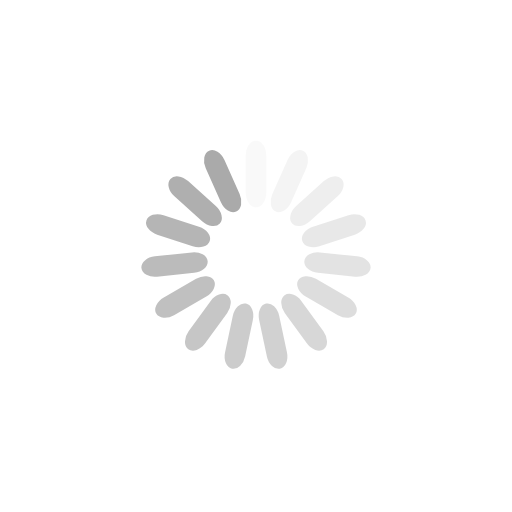
t = 0.00 s
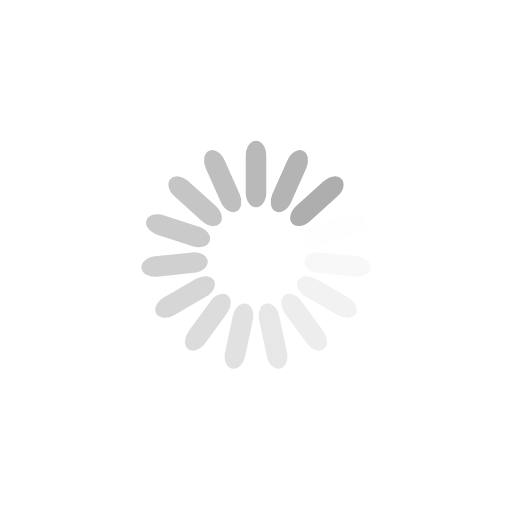
t = 0.22 s
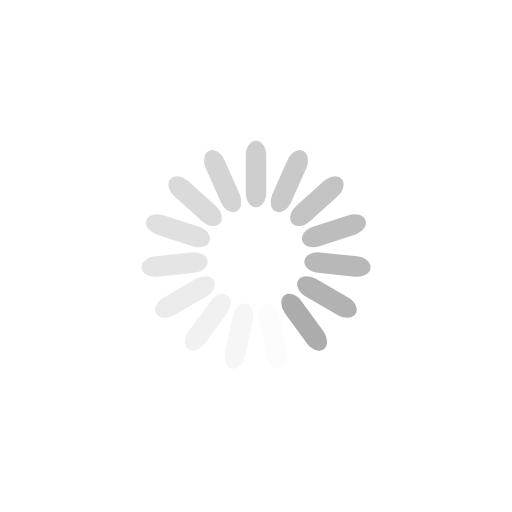
t = 0.43 s
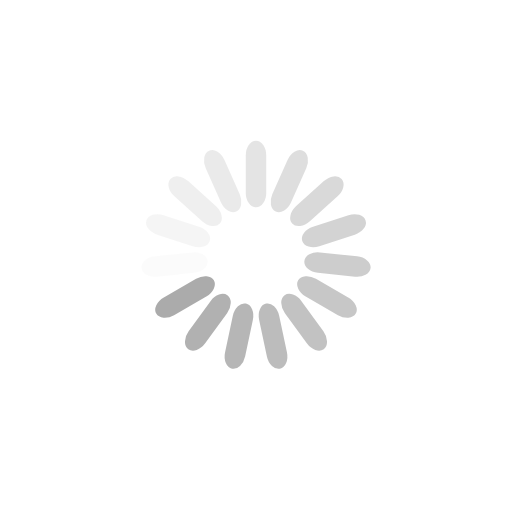
t = 0.65 s

The animated SVG that drew these frames (rendered in a browser with its animation timeline set to each time). Animation: 15 SMIL elements (animate=15); one cycle of 0.86 s, repeats indefinitely.

<?xml version="1.0" encoding="utf-8"?>
<svg xmlns="http://www.w3.org/2000/svg" xmlns:xlink="http://www.w3.org/1999/xlink" style="margin: auto; background: none; display: block; shape-rendering: auto;" width="381px" height="381px" viewBox="0 0 100 100" preserveAspectRatio="xMidYMid">
<g transform="rotate(0 50 50)">
  <rect x="48" y="27.5" rx="2" ry="2.86" width="4" height="13" fill="#aaaaaa">
    <animate attributeName="opacity" values="1;0" keyTimes="0;1" dur="0.8620689655172413s" begin="-0.8045977011494252s" repeatCount="indefinite"></animate>
  </rect>
</g><g transform="rotate(24 50 50)">
  <rect x="48" y="27.5" rx="2" ry="2.86" width="4" height="13" fill="#aaaaaa">
    <animate attributeName="opacity" values="1;0" keyTimes="0;1" dur="0.8620689655172413s" begin="-0.7471264367816091s" repeatCount="indefinite"></animate>
  </rect>
</g><g transform="rotate(48 50 50)">
  <rect x="48" y="27.5" rx="2" ry="2.86" width="4" height="13" fill="#aaaaaa">
    <animate attributeName="opacity" values="1;0" keyTimes="0;1" dur="0.8620689655172413s" begin="-0.689655172413793s" repeatCount="indefinite"></animate>
  </rect>
</g><g transform="rotate(72 50 50)">
  <rect x="48" y="27.5" rx="2" ry="2.86" width="4" height="13" fill="#aaaaaa">
    <animate attributeName="opacity" values="1;0" keyTimes="0;1" dur="0.8620689655172413s" begin="-0.6321839080459769s" repeatCount="indefinite"></animate>
  </rect>
</g><g transform="rotate(96 50 50)">
  <rect x="48" y="27.5" rx="2" ry="2.86" width="4" height="13" fill="#aaaaaa">
    <animate attributeName="opacity" values="1;0" keyTimes="0;1" dur="0.8620689655172413s" begin="-0.5747126436781609s" repeatCount="indefinite"></animate>
  </rect>
</g><g transform="rotate(120 50 50)">
  <rect x="48" y="27.5" rx="2" ry="2.86" width="4" height="13" fill="#aaaaaa">
    <animate attributeName="opacity" values="1;0" keyTimes="0;1" dur="0.8620689655172413s" begin="-0.5172413793103448s" repeatCount="indefinite"></animate>
  </rect>
</g><g transform="rotate(144 50 50)">
  <rect x="48" y="27.5" rx="2" ry="2.86" width="4" height="13" fill="#aaaaaa">
    <animate attributeName="opacity" values="1;0" keyTimes="0;1" dur="0.8620689655172413s" begin="-0.4597701149425287s" repeatCount="indefinite"></animate>
  </rect>
</g><g transform="rotate(168 50 50)">
  <rect x="48" y="27.5" rx="2" ry="2.86" width="4" height="13" fill="#aaaaaa">
    <animate attributeName="opacity" values="1;0" keyTimes="0;1" dur="0.8620689655172413s" begin="-0.4022988505747126s" repeatCount="indefinite"></animate>
  </rect>
</g><g transform="rotate(192 50 50)">
  <rect x="48" y="27.5" rx="2" ry="2.86" width="4" height="13" fill="#aaaaaa">
    <animate attributeName="opacity" values="1;0" keyTimes="0;1" dur="0.8620689655172413s" begin="-0.3448275862068965s" repeatCount="indefinite"></animate>
  </rect>
</g><g transform="rotate(216 50 50)">
  <rect x="48" y="27.5" rx="2" ry="2.86" width="4" height="13" fill="#aaaaaa">
    <animate attributeName="opacity" values="1;0" keyTimes="0;1" dur="0.8620689655172413s" begin="-0.28735632183908044s" repeatCount="indefinite"></animate>
  </rect>
</g><g transform="rotate(240 50 50)">
  <rect x="48" y="27.5" rx="2" ry="2.86" width="4" height="13" fill="#aaaaaa">
    <animate attributeName="opacity" values="1;0" keyTimes="0;1" dur="0.8620689655172413s" begin="-0.22988505747126434s" repeatCount="indefinite"></animate>
  </rect>
</g><g transform="rotate(264 50 50)">
  <rect x="48" y="27.5" rx="2" ry="2.86" width="4" height="13" fill="#aaaaaa">
    <animate attributeName="opacity" values="1;0" keyTimes="0;1" dur="0.8620689655172413s" begin="-0.17241379310344826s" repeatCount="indefinite"></animate>
  </rect>
</g><g transform="rotate(288 50 50)">
  <rect x="48" y="27.5" rx="2" ry="2.86" width="4" height="13" fill="#aaaaaa">
    <animate attributeName="opacity" values="1;0" keyTimes="0;1" dur="0.8620689655172413s" begin="-0.11494252873563217s" repeatCount="indefinite"></animate>
  </rect>
</g><g transform="rotate(312 50 50)">
  <rect x="48" y="27.5" rx="2" ry="2.86" width="4" height="13" fill="#aaaaaa">
    <animate attributeName="opacity" values="1;0" keyTimes="0;1" dur="0.8620689655172413s" begin="-0.057471264367816084s" repeatCount="indefinite"></animate>
  </rect>
</g><g transform="rotate(336 50 50)">
  <rect x="48" y="27.5" rx="2" ry="2.86" width="4" height="13" fill="#aaaaaa">
    <animate attributeName="opacity" values="1;0" keyTimes="0;1" dur="0.8620689655172413s" begin="0s" repeatCount="indefinite"></animate>
  </rect>
</g>
<!-- [ldio] generated by https://loading.io/ --></svg>
